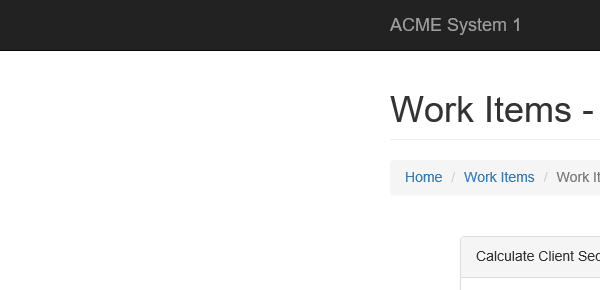
Task: CalculateClientSecurityHash-Paolo2
Workflow: System1_50_Update_Details

Step 1: Attach Browser 'System1 Work Items' in window 'ACME System 1 - Work Items'

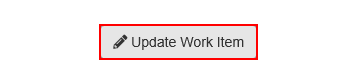
Step 2: click on the button 'Update Work Item'

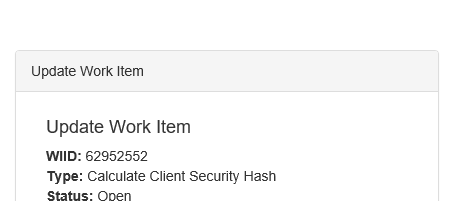
Step 3: Attach Browser 'iexplore.exe ACME' in window 'ACME System 1'

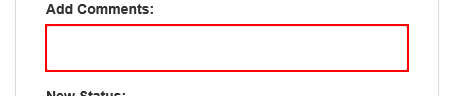
Step 4: type [in_HashCode] into the text box

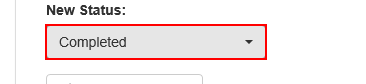
Step 5: click on the button

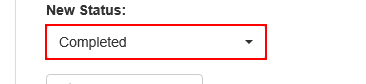
Step 6: click on the link '" + in_Status + "'

Step 7: click on the link 'Completed' (same screen as step 6)

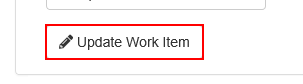
Step 8: click on the button

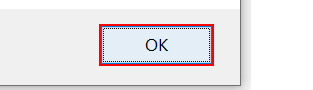
Step 9: click in window 'Message from webpage' (iexplore.exe)
